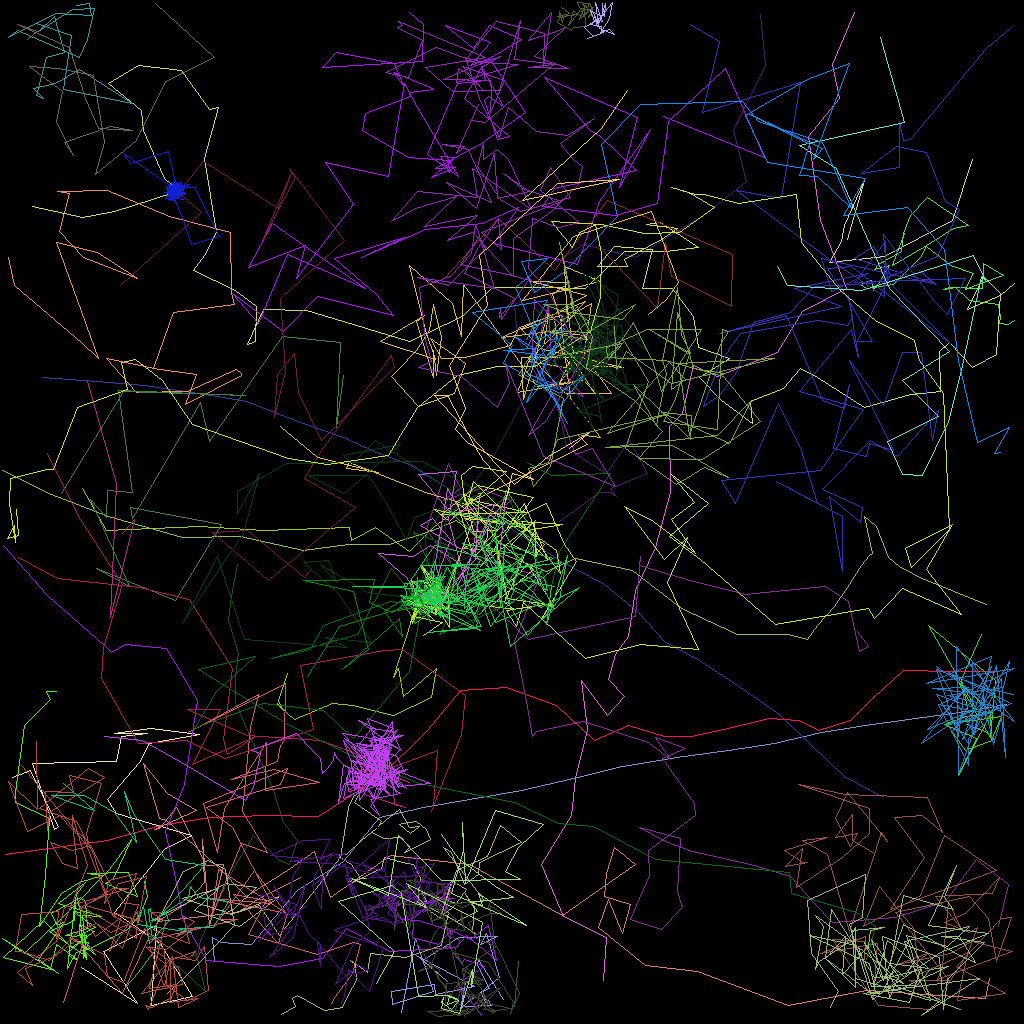

The data file committed next to this chart (first rows):
traj_idx, frame, x, y, z
40, 0, 48.16, 96.53, 0.0
40, 1, 49.02, 97.09, 0.0
40, 2, 49.24, 100.5, 0.0
40, 3, 50.67, 100.9, 0.0
40, 4, 45.49, 99.19, 0.0
40, 5, 45.01, 96.54, 0.0
40, 6, 48.58, 99.15, 0.0
40, 7, 44.56, 95.19, 0.0
40, 8, 51.14, 97.72, 0.0
40, 9, 45.49, 95.47, 0.0
40, 10, 48.38, 96.54, 0.0
40, 11, 45.17, 96.13, 0.0
40, 12, 44.28, 97.7, 0.0
40, 13, 47.1, 96.28, 0.0
40, 14, 43.78, 99.02, 0.0
40, 16, 43.5, 98.92, 0.0
40, 17, 44.94, 98.53, 0.0
40, 18, 45.23, 98.37, 0.0
40, 19, 45.09, 96.2, 0.0
40, 20, 48.82, 98.3, 0.0
7, 0, 26.76, 120.2, 0.0
7, 1, 26.51, 117.2, 0.0
7, 2, 27.56, 117.7, 0.0
7, 3, 31.41, 118, 0.0
7, 4, 37.11, 111.3, 0.0
7, 5, 38.85, 110.1, 0.0
7, 6, 42.92, 107.6, 0.0
7, 7, 47.38, 102.2, 0.0
7, 8, 52.84, 100.9, 0.0
7, 9, 58.57, 99.91, 0.0
7, 10, 65.19, 98.73, 0.0
7, 11, 71.57, 97.24, 0.0
7, 12, 77.81, 95.78, 0.0
7, 13, 84.51, 94.68, 0.0
7, 14, 91, 93.69, 0.0
7, 15, 96.72, 92.82, 0.0
7, 16, 102.7, 91.46, 0.0
7, 17, 108.1, 90.68, 0.0
7, 18, 113.6, 89.91, 0.0
7, 19, 119.9, 88.98, 0.0
7, 20, 125.8, 88.05, 0.0
17, 0, 110.3, 99.68, 0.0
17, 1, 105.5, 97.05, 0.0
17, 2, 101.2, 93, 0.0
17, 3, 97.41, 89.31, 0.0
17, 4, 92.5, 85.82, 0.0
17, 5, 87.35, 82.51, 0.0
17, 6, 83.04, 80.16, 0.0
17, 7, 79.76, 76.53, 0.0
17, 8, 75.55, 73.03, 0.0
17, 9, 69.88, 70.03, 0.0
17, 10, 64.34, 66.41, 0.0
17, 11, 59.85, 63.37, 0.0
17, 12, 54.76, 60.31, 0.0
17, 13, 51.08, 57.97, 0.0
17, 14, 47.02, 56.54, 0.0
17, 15, 42.92, 54.67, 0.0
17, 16, 37.45, 52.69, 0.0
17, 17, 30.8, 50.15, 0.0
17, 18, 24.81, 49.08, 0.0
... 3,308 more rows
